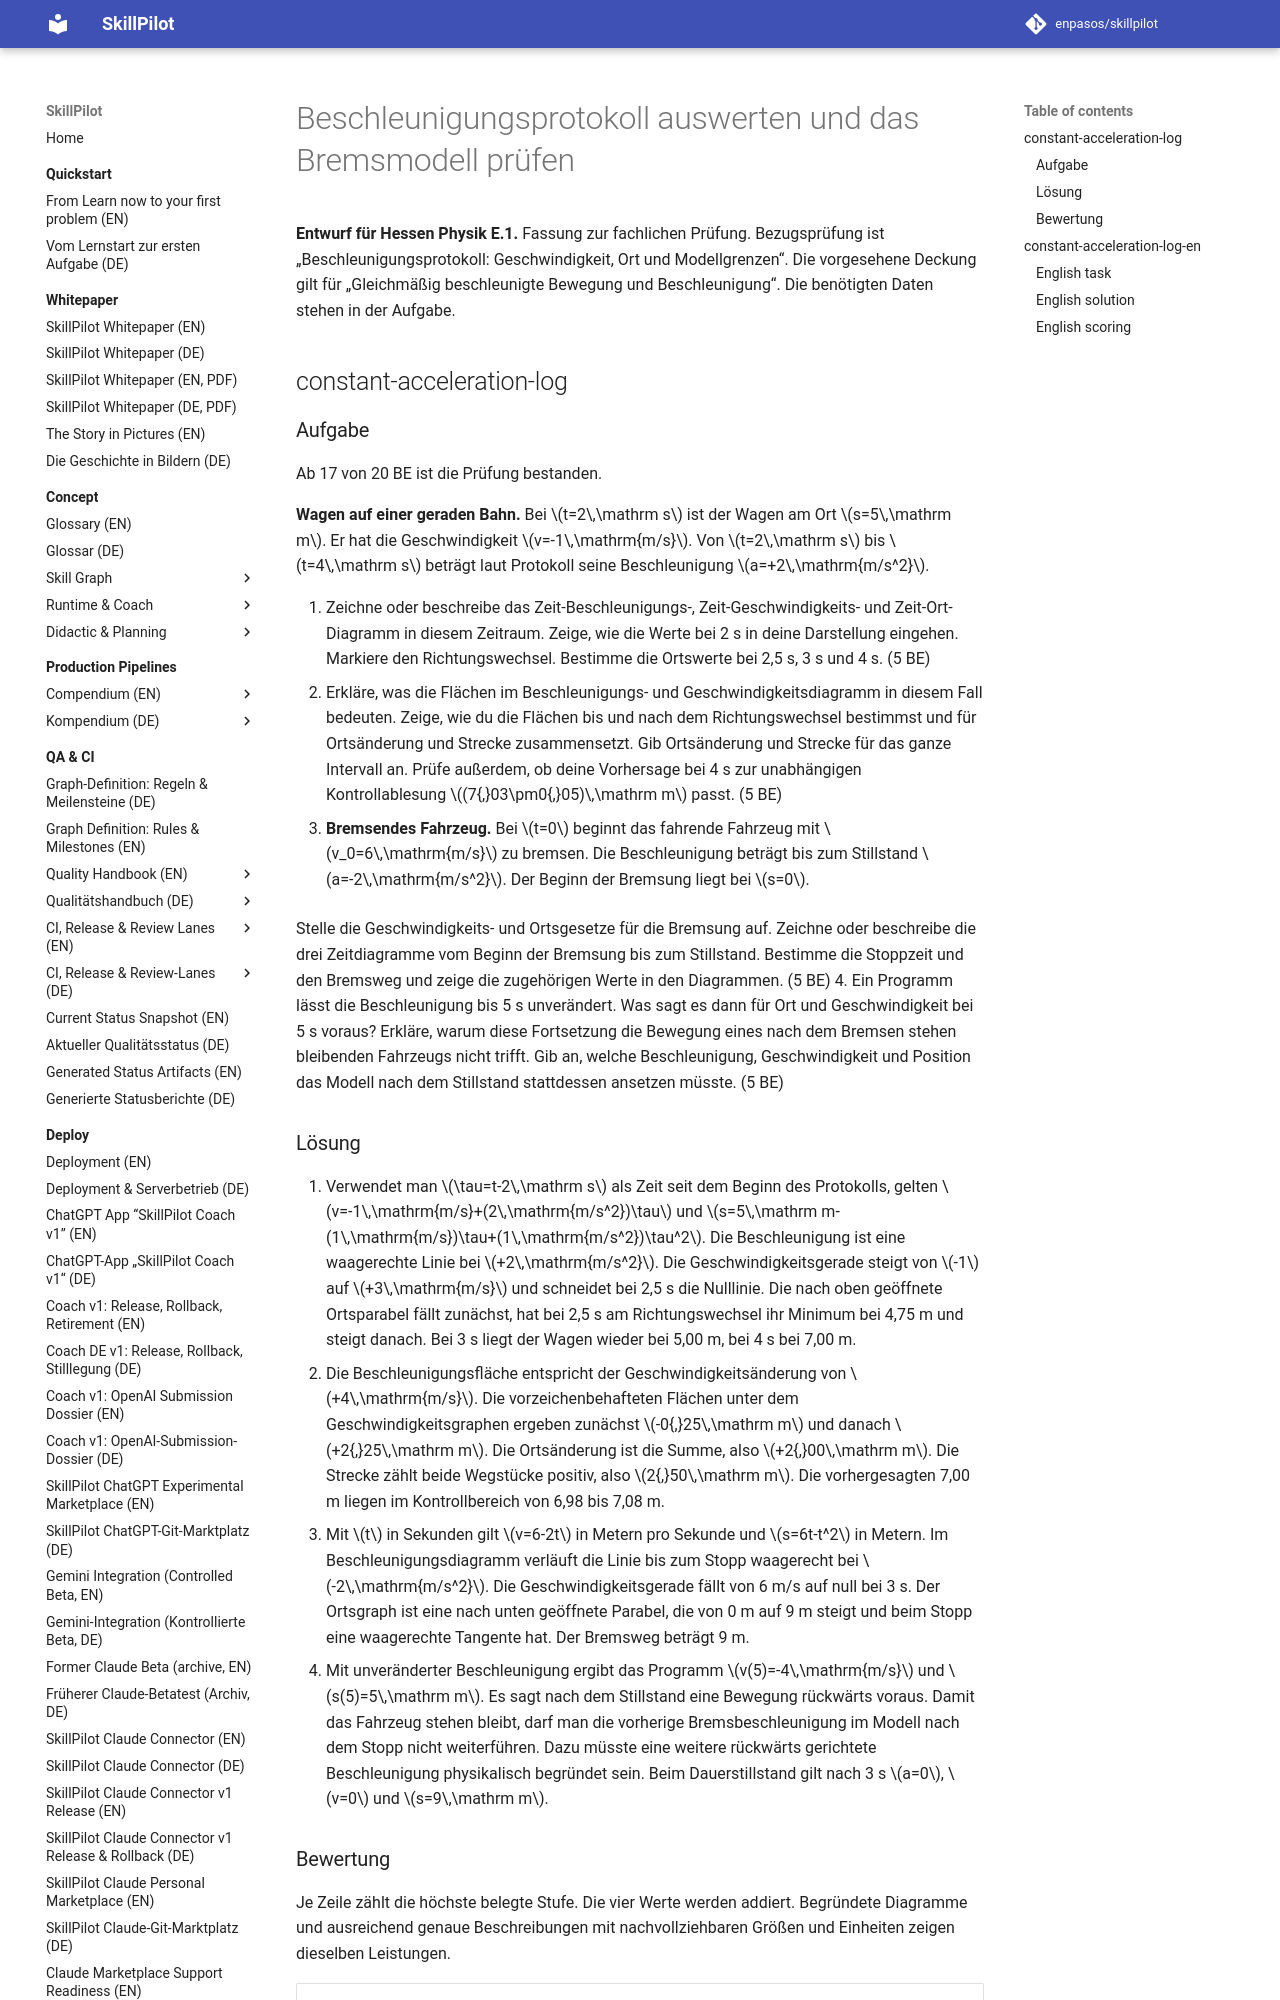

repository: enpasos/skillpilot · page: concept/skill-graph/examples/hessen-physik-e1/entwuerfe-kindeinheit/d-beschleunigungsprotokoll/index.html · generator: mkdocs

# Beschleunigungsprotokoll auswerten und das Bremsmodell prüfen

**Entwurf für Hessen Physik E.1.** Fassung zur fachlichen Prüfung. Bezugsprüfung ist „Beschleunigungsprotokoll: Geschwindigkeit, Ort und Modellgrenzen“. Die vorgesehene Deckung gilt für „Gleichmäßig beschleunigte Bewegung und Beschleunigung“. Die benötigten Daten stehen in der Aufgabe.

## constant-acceleration-log

### Aufgabe

Ab 17 von 20 BE ist die Prüfung bestanden.

**Wagen auf einer geraden Bahn.** Bei $t=2\,\mathrm s$ ist der Wagen am Ort $s=5\,\mathrm m$. Er hat die Geschwindigkeit $v=-1\,\mathrm{m/s}$. Von $t=2\,\mathrm s$ bis $t=4\,\mathrm s$ beträgt laut Protokoll seine Beschleunigung $a=+2\,\mathrm{m/s^2}$.

1. Zeichne oder beschreibe das Zeit-Beschleunigungs-, Zeit-Geschwindigkeits- und Zeit-Ort-Diagramm in diesem Zeitraum. Zeige, wie die Werte bei 2 s in deine Darstellung eingehen. Markiere den Richtungswechsel. Bestimme die Ortswerte bei 2,5 s, 3 s und 4 s. (5 BE)
2. Erkläre, was die Flächen im Beschleunigungs- und Geschwindigkeitsdiagramm in diesem Fall bedeuten. Zeige, wie du die Flächen bis und nach dem Richtungswechsel bestimmst und für Ortsänderung und Strecke zusammensetzt. Gib Ortsänderung und Strecke für das ganze Intervall an. Prüfe außerdem, ob deine Vorhersage bei 4 s zur unabhängigen Kontrollablesung $(7{,}03\pm0{,}05)\,\mathrm m$ passt. (5 BE)

3. **Bremsendes Fahrzeug.** Bei $t=0$ beginnt das fahrende Fahrzeug mit $v_0=6\,\mathrm{m/s}$ zu bremsen. Die Beschleunigung beträgt bis zum Stillstand $a=-2\,\mathrm{m/s^2}$. Der Beginn der Bremsung liegt bei $s=0$.

   Stelle die Geschwindigkeits- und Ortsgesetze für die Bremsung auf. Zeichne oder beschreibe die drei Zeitdiagramme vom Beginn der Bremsung bis zum Stillstand. Bestimme die Stoppzeit und den Bremsweg und zeige die zugehörigen Werte in den Diagrammen. (5 BE)
4. Ein Programm lässt die Beschleunigung bis 5 s unverändert. Was sagt es dann für Ort und Geschwindigkeit bei 5 s voraus? Erkläre, warum diese Fortsetzung die Bewegung eines nach dem Bremsen stehen bleibenden Fahrzeugs nicht trifft. Gib an, welche Beschleunigung, Geschwindigkeit und Position das Modell nach dem Stillstand stattdessen ansetzen müsste. (5 BE)

### Lösung

1. Verwendet man $\tau=t-2\,\mathrm s$ als Zeit seit dem Beginn des Protokolls, gelten $v=-1\,\mathrm{m/s}+(2\,\mathrm{m/s^2})\tau$ und $s=5\,\mathrm m-(1\,\mathrm{m/s})\tau+(1\,\mathrm{m/s^2})\tau^2$. Die Beschleunigung ist eine waagerechte Linie bei $+2\,\mathrm{m/s^2}$. Die Geschwindigkeitsgerade steigt von $-1$ auf $+3\,\mathrm{m/s}$ und schneidet bei 2,5 s die Nulllinie. Die nach oben geöffnete Ortsparabel fällt zunächst, hat bei 2,5 s am Richtungswechsel ihr Minimum bei 4,75 m und steigt danach. Bei 3 s liegt der Wagen wieder bei 5,00 m, bei 4 s bei 7,00 m.
2. Die Beschleunigungsfläche entspricht der Geschwindigkeitsänderung von $+4\,\mathrm{m/s}$. Die vorzeichenbehafteten Flächen unter dem Geschwindigkeitsgraphen ergeben zunächst $-0{,}25\,\mathrm m$ und danach $+2{,}25\,\mathrm m$. Die Ortsänderung ist die Summe, also $+2{,}00\,\mathrm m$. Die Strecke zählt beide Wegstücke positiv, also $2{,}50\,\mathrm m$. Die vorhergesagten 7,00 m liegen im Kontrollbereich von 6,98 bis 7,08 m.
3. Mit $t$ in Sekunden gilt $v=6-2t$ in Metern pro Sekunde und $s=6t-t^2$ in Metern. Im Beschleunigungsdiagramm verläuft die Linie bis zum Stopp waagerecht bei $-2\,\mathrm{m/s^2}$. Die Geschwindigkeitsgerade fällt von 6 m/s auf null bei 3 s. Der Ortsgraph ist eine nach unten geöffnete Parabel, die von 0 m auf 9 m steigt und beim Stopp eine waagerechte Tangente hat. Der Bremsweg beträgt 9 m.
4. Mit unveränderter Beschleunigung ergibt das Programm $v(5)=-4\,\mathrm{m/s}$ und $s(5)=5\,\mathrm m$. Es sagt nach dem Stillstand eine Bewegung rückwärts voraus. Damit das Fahrzeug stehen bleibt, darf man die vorherige Bremsbeschleunigung im Modell nach dem Stopp nicht weiterführen. Dazu müsste eine weitere rückwärts gerichtete Beschleunigung physikalisch begründet sein. Beim Dauerstillstand gilt nach 3 s $a=0$, $v=0$ und $s=9\,\mathrm m$.
